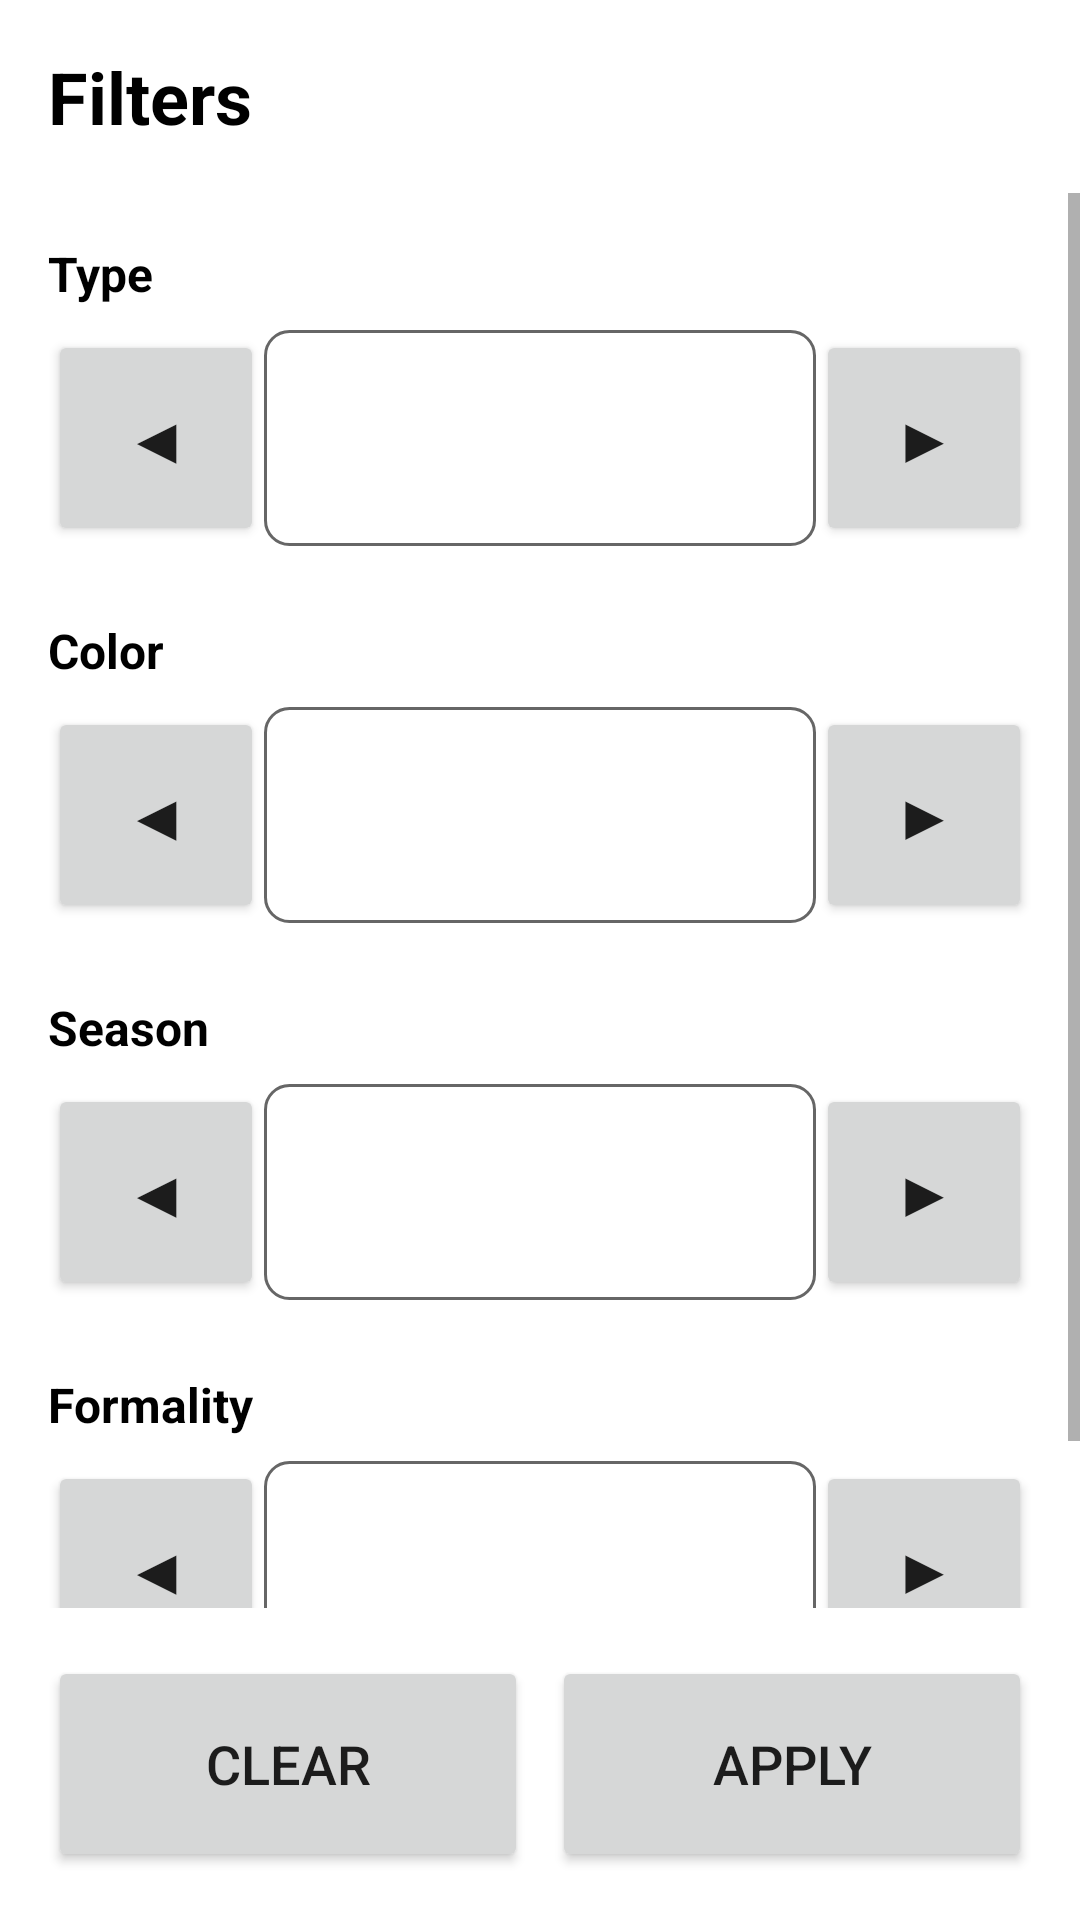

Produce the Android XML layout that renders to this screen, including the resource entries it uses.
<!-- AndroidManifest.xml: application theme Theme.LexaWEAR -->
<!-- res/layout/fragment_filter.xml -->
<?xml version="1.0" encoding="utf-8"?>
<LinearLayout
    xmlns:android="http://schemas.android.com/apk/res/android"
    android:layout_width="match_parent"
    android:layout_height="match_parent"
    android:orientation="vertical"
    android:background="?android:attr/colorBackground">

    
    <TextView
        android:layout_width="wrap_content"
        android:layout_height="wrap_content"
        android:text="Filters"
        android:textSize="24sp"
        android:textStyle="bold"
        android:textColor="?attr/colorOnBackground"
        android:layout_margin="16dp" />

    <ScrollView
        android:layout_width="match_parent"
        android:layout_height="0dp"
        android:layout_weight="1">

        <LinearLayout
            android:layout_width="match_parent"
            android:layout_height="wrap_content"
            android:orientation="vertical"
            android:padding="16dp">

            
            <TextView
                android:layout_width="wrap_content"
                android:layout_height="wrap_content"
                android:text="Type"
                android:textSize="16sp"
                android:textStyle="bold"
                android:textColor="?attr/colorOnBackground"
                android:layout_marginBottom="8dp" />

            <LinearLayout
                android:layout_width="match_parent"
                android:layout_height="72dp"
                android:orientation="horizontal"
                android:gravity="center_vertical"
                android:layout_marginBottom="24dp">

                <Button
                    android:id="@+id/btn_type_prev"
                    android:layout_width="72dp"
                    android:layout_height="72dp"
                    android:text="◀"
                    android:textSize="22sp"
                    android:padding="0dp"
                    android:contentDescription="Previous type" />

                <TextView
                    android:id="@+id/tv_type_value"
                    android:layout_width="0dp"
                    android:layout_height="match_parent"
                    android:layout_weight="1"
                    android:gravity="center"
                    android:textSize="20sp"
                    android:textStyle="bold"
                    android:textColor="?attr/colorOnBackground"
                    android:background="@drawable/input_background"
                    android:accessibilityLiveRegion="polite" />

                <Button
                    android:id="@+id/btn_type_next"
                    android:layout_width="72dp"
                    android:layout_height="72dp"
                    android:text="▶"
                    android:textSize="22sp"
                    android:padding="0dp"
                    android:contentDescription="Next type" />

            </LinearLayout>

            
            <TextView
                android:layout_width="wrap_content"
                android:layout_height="wrap_content"
                android:text="Color"
                android:textSize="16sp"
                android:textStyle="bold"
                android:textColor="?attr/colorOnBackground"
                android:layout_marginBottom="8dp" />

            <LinearLayout
                android:layout_width="match_parent"
                android:layout_height="72dp"
                android:orientation="horizontal"
                android:gravity="center_vertical"
                android:layout_marginBottom="24dp">

                <Button
                    android:id="@+id/btn_color_prev"
                    android:layout_width="72dp"
                    android:layout_height="72dp"
                    android:text="◀"
                    android:textSize="22sp"
                    android:padding="0dp"
                    android:contentDescription="Previous color" />

                <TextView
                    android:id="@+id/tv_color_value"
                    android:layout_width="0dp"
                    android:layout_height="match_parent"
                    android:layout_weight="1"
                    android:gravity="center"
                    android:textSize="20sp"
                    android:textStyle="bold"
                    android:textColor="?attr/colorOnBackground"
                    android:background="@drawable/input_background"
                    android:accessibilityLiveRegion="polite" />

                <Button
                    android:id="@+id/btn_color_next"
                    android:layout_width="72dp"
                    android:layout_height="72dp"
                    android:text="▶"
                    android:textSize="22sp"
                    android:padding="0dp"
                    android:contentDescription="Next color" />

            </LinearLayout>

            
            <TextView
                android:layout_width="wrap_content"
                android:layout_height="wrap_content"
                android:text="Season"
                android:textSize="16sp"
                android:textStyle="bold"
                android:textColor="?attr/colorOnBackground"
                android:layout_marginBottom="8dp" />

            <LinearLayout
                android:layout_width="match_parent"
                android:layout_height="72dp"
                android:orientation="horizontal"
                android:gravity="center_vertical"
                android:layout_marginBottom="24dp">

                <Button
                    android:id="@+id/btn_season_prev"
                    android:layout_width="72dp"
                    android:layout_height="72dp"
                    android:text="◀"
                    android:textSize="22sp"
                    android:padding="0dp"
                    android:contentDescription="Previous season" />

                <TextView
                    android:id="@+id/tv_season_value"
                    android:layout_width="0dp"
                    android:layout_height="match_parent"
                    android:layout_weight="1"
                    android:gravity="center"
                    android:textSize="20sp"
                    android:textStyle="bold"
                    android:textColor="?attr/colorOnBackground"
                    android:background="@drawable/input_background"
                    android:accessibilityLiveRegion="polite" />

                <Button
                    android:id="@+id/btn_season_next"
                    android:layout_width="72dp"
                    android:layout_height="72dp"
                    android:text="▶"
                    android:textSize="22sp"
                    android:padding="0dp"
                    android:contentDescription="Next season" />

            </LinearLayout>

            
            <TextView
                android:layout_width="wrap_content"
                android:layout_height="wrap_content"
                android:text="Formality"
                android:textSize="16sp"
                android:textStyle="bold"
                android:textColor="?attr/colorOnBackground"
                android:layout_marginBottom="8dp" />

            <LinearLayout
                android:layout_width="match_parent"
                android:layout_height="72dp"
                android:orientation="horizontal"
                android:gravity="center_vertical"
                android:layout_marginBottom="24dp">

                <Button
                    android:id="@+id/btn_formality_prev"
                    android:layout_width="72dp"
                    android:layout_height="72dp"
                    android:text="◀"
                    android:textSize="22sp"
                    android:padding="0dp"
                    android:contentDescription="Previous formality" />

                <TextView
                    android:id="@+id/tv_formality_value"
                    android:layout_width="0dp"
                    android:layout_height="match_parent"
                    android:layout_weight="1"
                    android:gravity="center"
                    android:textSize="20sp"
                    android:textStyle="bold"
                    android:textColor="?attr/colorOnBackground"
                    android:background="@drawable/input_background"
                    android:accessibilityLiveRegion="polite" />

                <Button
                    android:id="@+id/btn_formality_next"
                    android:layout_width="72dp"
                    android:layout_height="72dp"
                    android:text="▶"
                    android:textSize="22sp"
                    android:padding="0dp"
                    android:contentDescription="Next formality" />

            </LinearLayout>

        </LinearLayout>
    </ScrollView>

    
    <LinearLayout
        android:layout_width="match_parent"
        android:layout_height="wrap_content"
        android:orientation="horizontal"
        android:padding="16dp">

        <Button
            android:id="@+id/btn_filter_clear"
            android:layout_width="0dp"
            android:layout_height="72dp"
            android:layout_weight="1"
            android:layout_marginEnd="8dp"
            android:text="Clear"
            android:textSize="18sp"
            android:contentDescription="Clear all filters" />

        <Button
            android:id="@+id/btn_filter_apply"
            android:layout_width="0dp"
            android:layout_height="72dp"
            android:layout_weight="1"
            android:text="Apply"
            android:textSize="18sp"
            android:contentDescription="Apply filters and return to wardrobe" />

    </LinearLayout>

</LinearLayout>
<!-- resources referenced by this layout -->
<resources>
  <!-- drawable input_background (drawable) -->
  <?xml version="1.0" encoding="utf-8"?>
  <shape xmlns:android="http://schemas.android.com/apk/res/android"
      android:shape="rectangle">
  
      
      <solid android:color="?attr/colorSurface" />
  
      <corners android:radius="8dp" />
  
      
      <stroke android:width="1dp" android:color="?attr/colorControlNormal" />
  
  </shape>
  <style name="Theme.LexaWEAR" parent="Theme.MaterialComponents.DayNight.NoActionBar">
          <item name="colorPrimary">#1565C0</item>
          <item name="colorPrimaryVariant">#003c8f</item>
          <item name="colorOnPrimary">#FFFFFF</item>
      </style>
</resources>
